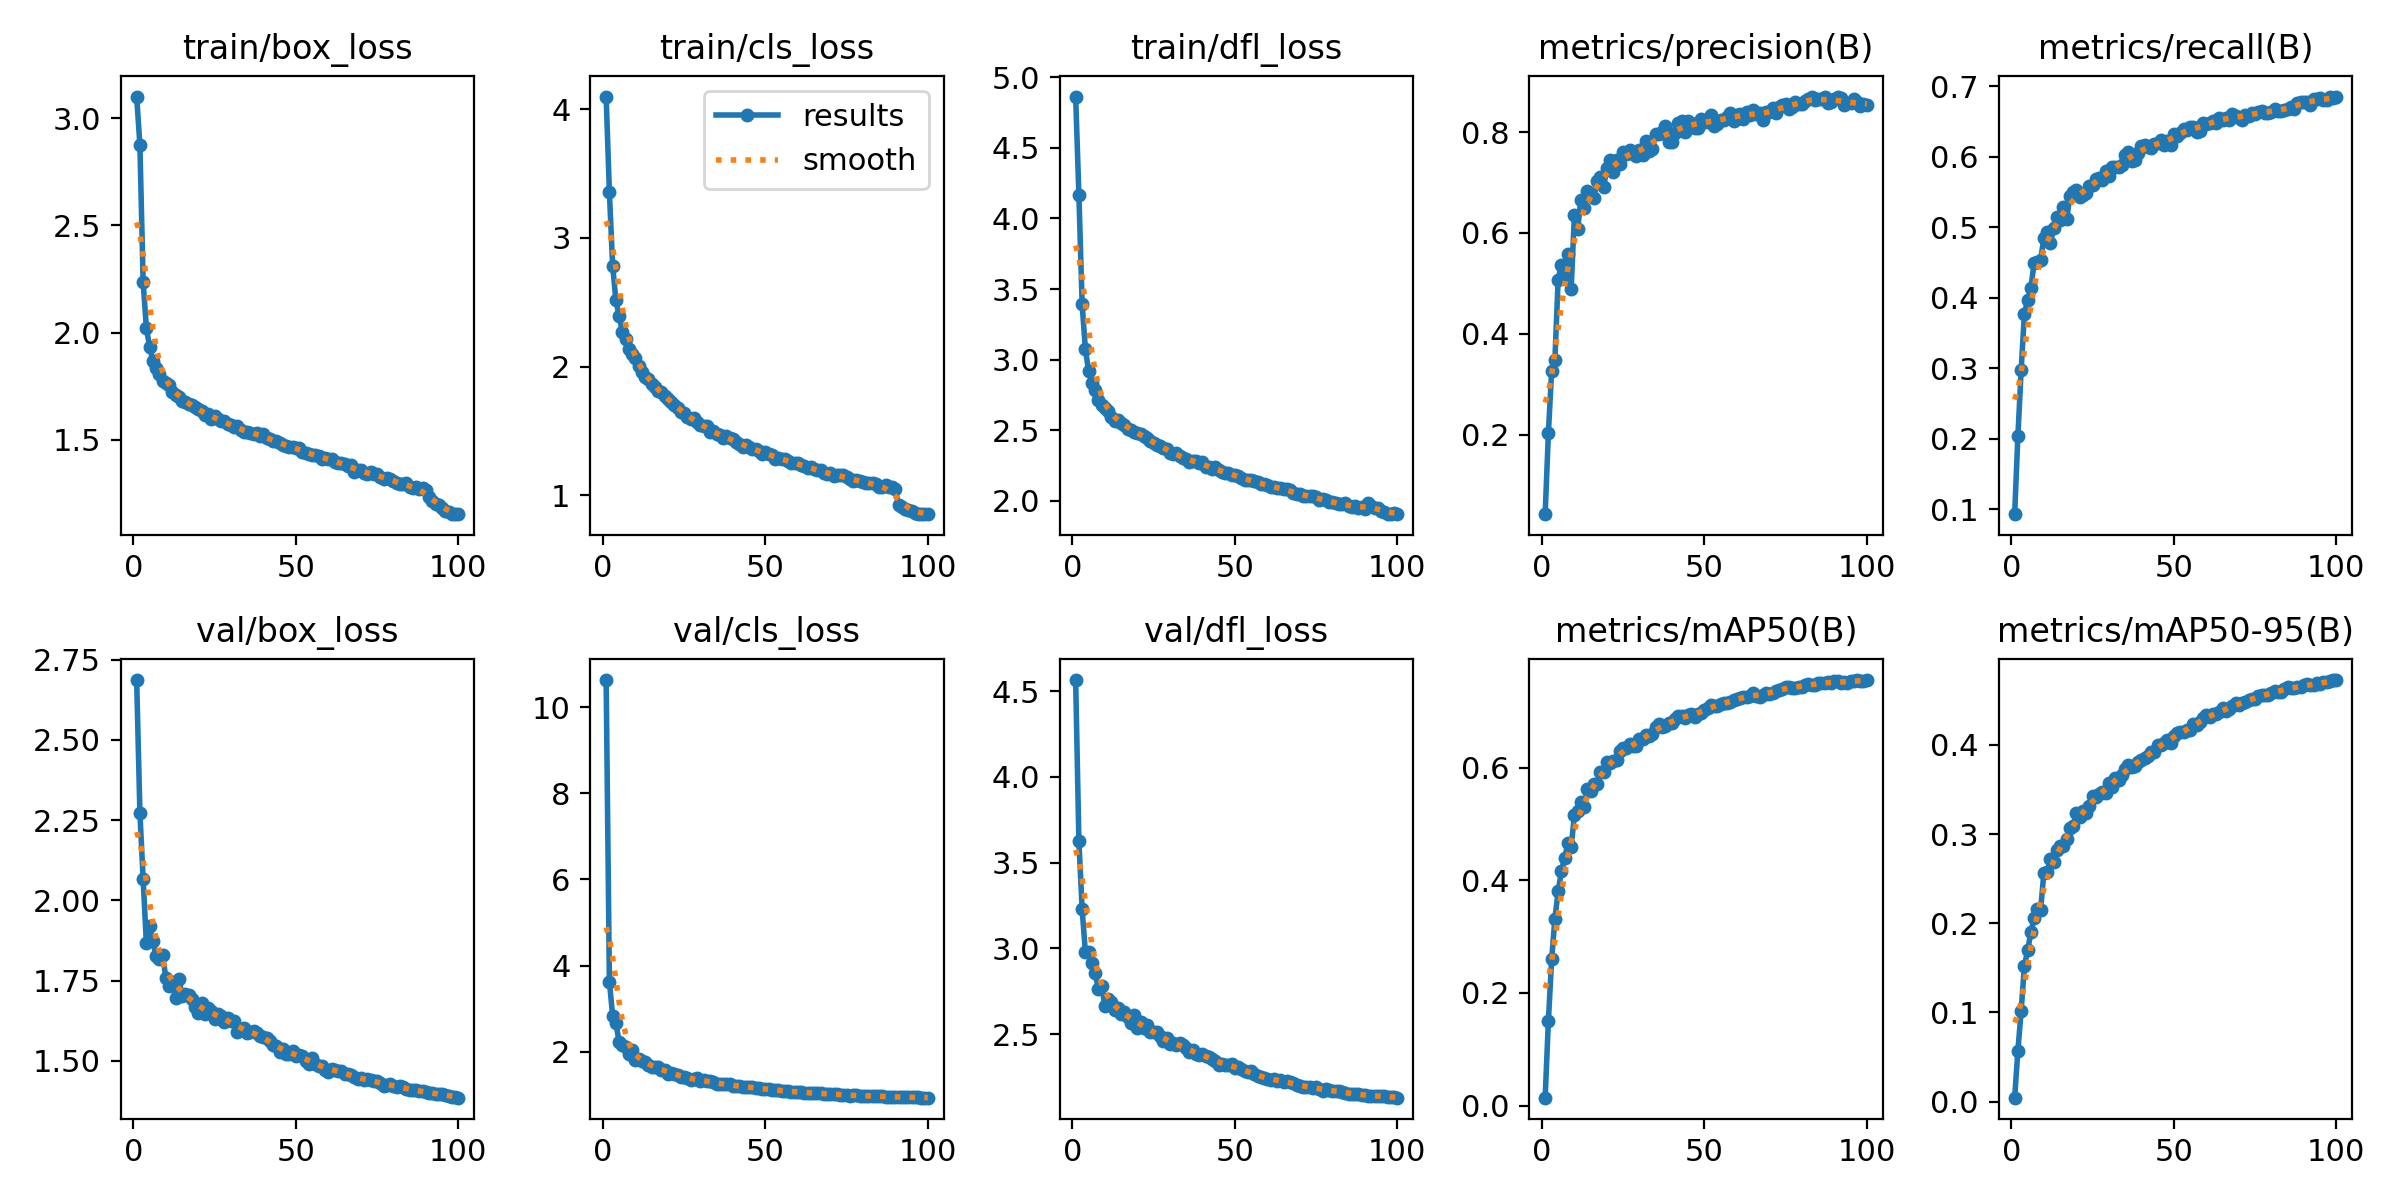

The data file committed next to this chart (first rows):
epoch, train/box_loss, train/cls_loss, train/dfl_loss, metrics/precision(B), metrics/recall(B), metrics/mAP50(B), metrics/mAP50-95(B), val/box_loss, val/cls_loss, val/dfl_loss, lr/pg0, lr/pg1, lr/pg2
1, 3.101, 4.099, 4.862, 0.04244, 0.09322, 0.01426, 0.00433, 2.686, 10.63, 4.564, 0.07007, 0.003326, 0.003326
2, 2.876, 3.355, 4.163, 0.2036, 0.2039, 0.1509, 0.057, 2.273, 3.63, 3.624, 0.04, 0.006593, 0.006593
3, 2.235, 2.784, 3.392, 0.3267, 0.2971, 0.2596, 0.1017, 2.066, 2.835, 3.227, 0.009871, 0.009794, 0.009794
4, 2.021, 2.517, 3.073, 0.349, 0.3775, 0.3319, 0.1518, 1.866, 2.675, 2.977, 0.009703, 0.009703, 0.009703
5, 1.933, 2.391, 2.92, 0.5074, 0.3964, 0.3804, 0.1695, 1.92, 2.224, 2.978, 0.009604, 0.009604, 0.009604
6, 1.868, 2.272, 2.837, 0.5367, 0.4145, 0.4159, 0.1899, 1.872, 2.152, 2.916, 0.009505, 0.009505, 0.009505
7, 1.837, 2.216, 2.786, 0.5135, 0.449, 0.4396, 0.2057, 1.826, 2.119, 2.853, 0.009406, 0.009406, 0.009406
8, 1.805, 2.139, 2.715, 0.5591, 0.45, 0.4653, 0.2157, 1.817, 1.958, 2.764, 0.009307, 0.009307, 0.009307
9, 1.772, 2.096, 2.682, 0.488, 0.4542, 0.4584, 0.2153, 1.83, 2.047, 2.782, 0.009208, 0.009208, 0.009208
10, 1.765, 2.067, 2.659, 0.6353, 0.4845, 0.5153, 0.2568, 1.757, 1.807, 2.665, 0.009109, 0.009109, 0.009109
11, 1.755, 2.006, 2.635, 0.607, 0.4939, 0.522, 0.2573, 1.734, 1.822, 2.702, 0.00901, 0.00901, 0.00901
12, 1.725, 1.958, 2.598, 0.666, 0.477, 0.5388, 0.2724, 1.746, 1.789, 2.689, 0.008911, 0.008911, 0.008911
13, 1.708, 1.922, 2.567, 0.6491, 0.4994, 0.53, 0.269, 1.696, 1.762, 2.639, 0.008812, 0.008812, 0.008812
14, 1.699, 1.901, 2.575, 0.6835, 0.5147, 0.5621, 0.2822, 1.756, 1.686, 2.655, 0.008713, 0.008713, 0.008713
15, 1.682, 1.862, 2.552, 0.6757, 0.5098, 0.5585, 0.2867, 1.701, 1.647, 2.619, 0.008614, 0.008614, 0.008614
16, 1.677, 1.844, 2.539, 0.6685, 0.529, 0.5705, 0.2872, 1.709, 1.658, 2.626, 0.008515, 0.008515, 0.008515
17, 1.665, 1.807, 2.508, 0.7026, 0.5111, 0.571, 0.2949, 1.706, 1.645, 2.6, 0.008416, 0.008416, 0.008416
18, 1.66, 1.802, 2.5, 0.71, 0.5438, 0.5918, 0.3071, 1.692, 1.572, 2.562, 0.008317, 0.008317, 0.008317
19, 1.653, 1.775, 2.491, 0.6906, 0.5501, 0.5916, 0.3094, 1.669, 1.569, 2.612, 0.008218, 0.008218, 0.008218
20, 1.641, 1.746, 2.482, 0.7293, 0.553, 0.6106, 0.3241, 1.65, 1.496, 2.534, 0.008119, 0.008119, 0.008119
21, 1.632, 1.727, 2.472, 0.7454, 0.5425, 0.6072, 0.3196, 1.68, 1.508, 2.572, 0.00802, 0.00802, 0.00802
22, 1.617, 1.705, 2.462, 0.7205, 0.5455, 0.6117, 0.3259, 1.645, 1.482, 2.537, 0.007921, 0.007921, 0.007921
23, 1.62, 1.676, 2.446, 0.7444, 0.549, 0.6129, 0.3235, 1.664, 1.47, 2.552, 0.007822, 0.007822, 0.007822
24, 1.598, 1.645, 2.423, 0.736, 0.5585, 0.6287, 0.3316, 1.656, 1.426, 2.513, 0.007723, 0.007723, 0.007723
25, 1.609, 1.642, 2.41, 0.7614, 0.5598, 0.6348, 0.3428, 1.63, 1.427, 2.512, 0.007624, 0.007624, 0.007624
26, 1.597, 1.611, 2.399, 0.7556, 0.569, 0.6338, 0.3411, 1.646, 1.394, 2.509, 0.007525, 0.007525, 0.007525
27, 1.586, 1.589, 2.392, 0.7652, 0.5701, 0.6414, 0.3454, 1.64, 1.34, 2.488, 0.007426, 0.007426, 0.007426
28, 1.586, 1.597, 2.376, 0.7571, 0.5673, 0.6373, 0.3474, 1.622, 1.359, 2.458, 0.007327, 0.007327, 0.007327
29, 1.572, 1.572, 2.371, 0.7526, 0.5793, 0.638, 0.3463, 1.634, 1.382, 2.476, 0.007228, 0.007228, 0.007228
30, 1.567, 1.547, 2.341, 0.765, 0.5731, 0.6499, 0.3573, 1.623, 1.321, 2.441, 0.007129, 0.007129, 0.007129
31, 1.56, 1.536, 2.332, 0.7538, 0.5854, 0.6499, 0.3531, 1.624, 1.338, 2.446, 0.00703, 0.00703, 0.00703
32, 1.564, 1.535, 2.338, 0.7823, 0.5849, 0.6571, 0.3631, 1.59, 1.317, 2.435, 0.006931, 0.006931, 0.006931
33, 1.548, 1.489, 2.315, 0.762, 0.5858, 0.6552, 0.3612, 1.598, 1.323, 2.446, 0.006832, 0.006832, 0.006832
34, 1.537, 1.497, 2.304, 0.7659, 0.5887, 0.6588, 0.3657, 1.602, 1.288, 2.435, 0.006733, 0.006733, 0.006733
35, 1.536, 1.473, 2.298, 0.7953, 0.6024, 0.6726, 0.3725, 1.586, 1.262, 2.418, 0.006634, 0.006634, 0.006634
36, 1.53, 1.467, 2.279, 0.7967, 0.6061, 0.6765, 0.378, 1.591, 1.249, 2.395, 0.006535, 0.006535, 0.006535
37, 1.528, 1.444, 2.28, 0.7998, 0.594, 0.6721, 0.3756, 1.594, 1.256, 2.409, 0.006436, 0.006436, 0.006436
38, 1.531, 1.457, 2.284, 0.8121, 0.5952, 0.6737, 0.3764, 1.586, 1.246, 2.382, 0.006337, 0.006337, 0.006337
39, 1.517, 1.444, 2.271, 0.7803, 0.6056, 0.6799, 0.3813, 1.577, 1.248, 2.379, 0.006238, 0.006238, 0.006238
40, 1.526, 1.436, 2.277, 0.7812, 0.6151, 0.6782, 0.383, 1.575, 1.216, 2.381, 0.006139, 0.006139, 0.006139
41, 1.507, 1.418, 2.24, 0.7977, 0.6169, 0.6866, 0.3853, 1.572, 1.204, 2.373, 0.00604, 0.00604, 0.00604
42, 1.501, 1.4, 2.241, 0.8187, 0.613, 0.691, 0.3871, 1.561, 1.204, 2.367, 0.005941, 0.005941, 0.005941
43, 1.495, 1.377, 2.227, 0.8229, 0.6126, 0.6912, 0.3926, 1.549, 1.185, 2.355, 0.005842, 0.005842, 0.005842
44, 1.493, 1.393, 2.237, 0.8011, 0.6177, 0.6881, 0.3921, 1.547, 1.188, 2.344, 0.005743, 0.005743, 0.005743
45, 1.487, 1.375, 2.22, 0.822, 0.6189, 0.6938, 0.4001, 1.528, 1.185, 2.322, 0.005644, 0.005644, 0.005644
46, 1.474, 1.356, 2.207, 0.8181, 0.6238, 0.6942, 0.4002, 1.539, 1.173, 2.324, 0.005545, 0.005545, 0.005545
47, 1.472, 1.356, 2.197, 0.8071, 0.6168, 0.6897, 0.4017, 1.522, 1.157, 2.321, 0.005446, 0.005446, 0.005446
48, 1.466, 1.342, 2.196, 0.8083, 0.6223, 0.6948, 0.4051, 1.523, 1.159, 2.32, 0.005347, 0.005347, 0.005347
49, 1.465, 1.321, 2.185, 0.8253, 0.6164, 0.6968, 0.4026, 1.533, 1.145, 2.326, 0.005248, 0.005248, 0.005248
50, 1.464, 1.336, 2.182, 0.8192, 0.6314, 0.7023, 0.4098, 1.516, 1.137, 2.301, 0.005149, 0.005149, 0.005149
51, 1.462, 1.322, 2.178, 0.8206, 0.6292, 0.7049, 0.4129, 1.52, 1.127, 2.308, 0.00505, 0.00505, 0.00505
52, 1.445, 1.314, 2.166, 0.8336, 0.6338, 0.7107, 0.4147, 1.516, 1.117, 2.298, 0.004951, 0.004951, 0.004951
53, 1.44, 1.284, 2.151, 0.813, 0.6388, 0.7095, 0.4147, 1.501, 1.108, 2.285, 0.004852, 0.004852, 0.004852
54, 1.434, 1.286, 2.149, 0.8164, 0.6373, 0.7091, 0.4169, 1.491, 1.113, 2.277, 0.004753, 0.004753, 0.004753
55, 1.43, 1.28, 2.145, 0.8248, 0.6419, 0.7122, 0.4169, 1.509, 1.101, 2.283, 0.004654, 0.004654, 0.004654
56, 1.428, 1.28, 2.144, 0.8247, 0.6425, 0.7153, 0.4235, 1.489, 1.09, 2.265, 0.004555, 0.004555, 0.004555
57, 1.426, 1.267, 2.133, 0.8298, 0.6347, 0.7138, 0.4229, 1.485, 1.084, 2.257, 0.004456, 0.004456, 0.004456
58, 1.412, 1.249, 2.118, 0.8374, 0.6358, 0.7158, 0.4252, 1.486, 1.076, 2.25, 0.004357, 0.004357, 0.004357
59, 1.414, 1.25, 2.117, 0.8223, 0.6472, 0.7191, 0.4303, 1.472, 1.073, 2.245, 0.004258, 0.004258, 0.004258
60, 1.411, 1.248, 2.113, 0.833, 0.6462, 0.7222, 0.4335, 1.467, 1.067, 2.237, 0.004159, 0.004159, 0.004159
... 40 more rows
